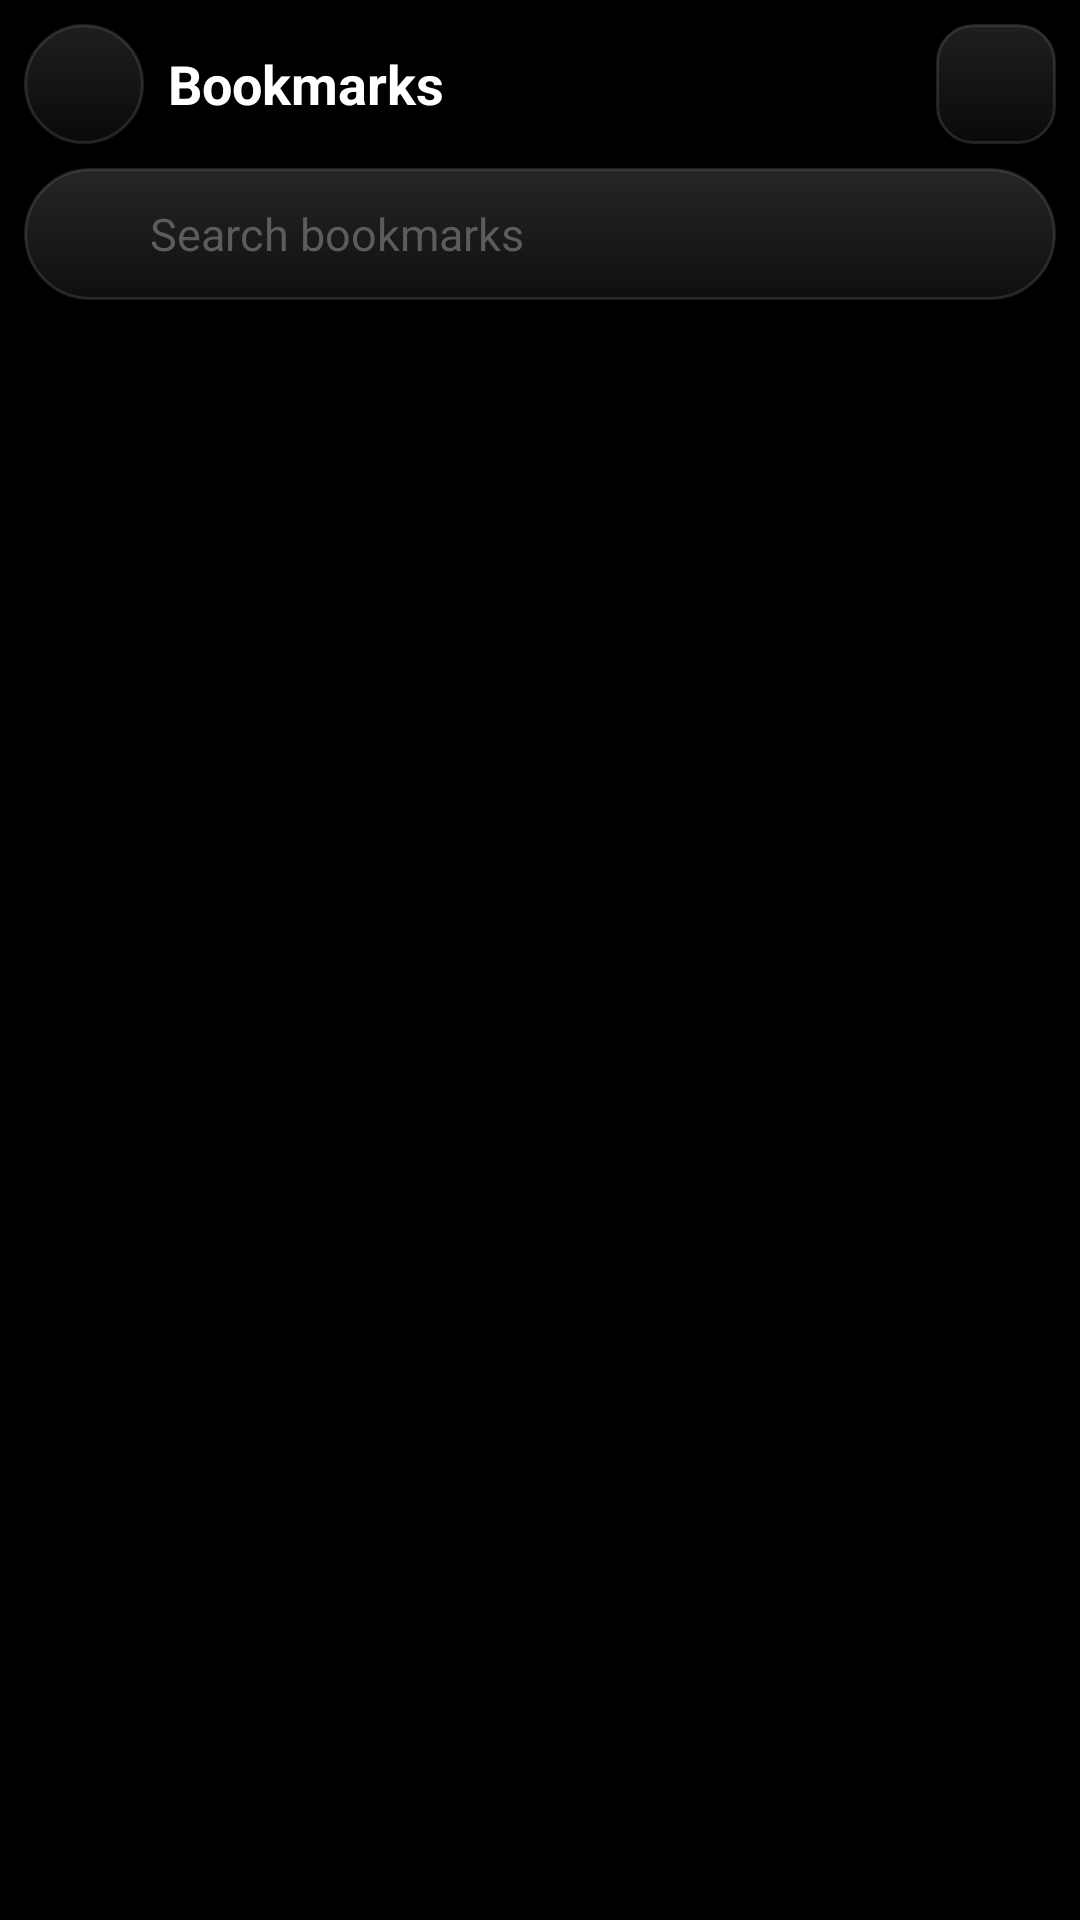

Android layout source for this screen:
<!-- AndroidManifest.xml: application theme Theme.MinimalBrowser -->
<!-- res/layout/activity_bookmarks.xml -->
<?xml version="1.0" encoding="utf-8"?>
<LinearLayout xmlns:android="http://schemas.android.com/apk/res/android"
    xmlns:tools="http://schemas.android.com/tools"
    android:layout_width="match_parent"
    android:layout_height="match_parent"
    android:orientation="vertical"
    android:background="@color/window_bg"
    android:fitsSystemWindows="true"
    tools:context=".BookmarksActivity">

    <LinearLayout
        android:layout_width="match_parent"
        android:layout_height="wrap_content"
        android:orientation="horizontal"
        android:gravity="center_vertical"
        android:paddingStart="@dimen/topbar_padding_h"
        android:paddingEnd="@dimen/topbar_padding_h"
        android:paddingTop="@dimen/topbar_padding_v"
        android:paddingBottom="@dimen/topbar_padding_v">

        <ImageButton
            android:id="@+id/btnBack"
            android:layout_width="@dimen/icon_button_size"
            android:layout_height="@dimen/icon_button_size"
            android:background="@drawable/bg_icon_glass"
            android:contentDescription="@string/cd_back"
            android:padding="@dimen/icon_button_padding"
            android:scaleType="centerInside"
            android:src="@drawable/ic_arrow_back"
            android:tint="@color/icon_primary" />

        <TextView
            android:layout_width="0dp"
            android:layout_height="wrap_content"
            android:layout_weight="1"
            android:layout_marginStart="@dimen/topbar_gap"
            android:text="@string/bookmarks_title"
            android:textColor="@color/text_primary"
            android:textSize="18sp"
            android:textStyle="bold" />

        <ImageButton
            android:id="@+id/btnSort"
            android:layout_width="@dimen/icon_button_size"
            android:layout_height="@dimen/icon_button_size"
            android:layout_marginStart="@dimen/topbar_gap"
            android:background="@drawable/bg_icon_glass_rect"
            android:contentDescription="@string/bookmarks_sort"
            android:padding="@dimen/icon_button_padding"
            android:scaleType="centerInside"
            android:src="@drawable/ic_sort"
            android:tint="@color/icon_primary" />

        <TextView
            android:id="@+id/btnClearAll"
            android:layout_width="wrap_content"
            android:layout_height="36dp"
            android:layout_marginStart="@dimen/topbar_gap"
            android:background="?attr/selectableItemBackground"
            android:gravity="center"
            android:paddingStart="12dp"
            android:paddingEnd="12dp"
            android:text="@string/bookmarks_clear_all"
            android:textColor="@color/danger"
            android:textSize="14sp"
            android:clickable="true"
            android:focusable="true"
            android:visibility="gone"
            tools:visibility="visible" />
    </LinearLayout>

    <LinearLayout
        android:layout_width="match_parent"
        android:layout_height="wrap_content"
        android:orientation="horizontal"
        android:paddingStart="@dimen/topbar_padding_h"
        android:paddingEnd="@dimen/topbar_padding_h"
        android:paddingBottom="@dimen/topbar_padding_v">

        <LinearLayout
            android:layout_width="match_parent"
            android:layout_height="@dimen/urlbar_height"
            android:orientation="horizontal"
            android:gravity="center_vertical"
            android:background="@drawable/bg_urlbar"
            android:addStatesFromChildren="true"
            android:paddingStart="@dimen/urlbar_padding_start"
            android:paddingEnd="8dp">

            <ImageView
                android:layout_width="20dp"
                android:layout_height="20dp"
                android:layout_marginEnd="8dp"
                android:alpha="0.55"
                android:src="@drawable/ic_search"
                android:tint="@color/text_secondary" />

            <EditText
                android:id="@+id/searchInput"
                android:layout_width="0dp"
                android:layout_height="match_parent"
                android:layout_weight="1"
                android:background="@null"
                android:hint="@string/bookmarks_search_hint"
                android:imeOptions="actionSearch"
                android:inputType="text"
                android:maxLines="1"
                android:singleLine="true"
                android:textColor="@color/text_primary"
                android:textColorHint="@color/text_tertiary"
                android:textSize="@dimen/text_urlbar"
                android:importantForAutofill="no" />
        </LinearLayout>
    </LinearLayout>

    <FrameLayout
        android:layout_width="match_parent"
        android:layout_height="0dp"
        android:layout_weight="1">

        <androidx.recyclerview.widget.RecyclerView
            android:id="@+id/bookmarkList"
            android:layout_width="match_parent"
            android:layout_height="match_parent"
            android:clipToPadding="false"
            android:paddingStart="8dp"
            android:paddingEnd="8dp"
            android:paddingTop="4dp"
            android:paddingBottom="8dp" />

        <LinearLayout
            android:id="@+id/emptyState"
            android:layout_width="match_parent"
            android:layout_height="match_parent"
            android:gravity="center"
            android:orientation="vertical"
            android:padding="32dp"
            android:visibility="gone"
            tools:visibility="visible">

            <ImageView
                android:layout_width="64dp"
                android:layout_height="64dp"
                android:alpha="0.35"
                android:src="@drawable/ic_bookmark"
                android:tint="@color/text_secondary" />

            <TextView
                android:id="@+id/emptyText"
                android:layout_width="wrap_content"
                android:layout_height="wrap_content"
                android:layout_marginTop="16dp"
                android:gravity="center"
                android:text="@string/bookmarks_empty_title"
                android:textColor="@color/text_primary"
                android:textSize="16sp"
                android:textStyle="bold" />
        </LinearLayout>
    </FrameLayout>
</LinearLayout>
<!-- resources referenced by this layout -->
<resources>
  <color name="danger">#FF6B6B</color>
  <color name="icon_primary">#F5F5F5</color>
  <color name="text_primary">#FFFFFF</color>
  <color name="text_secondary">#8A8A8A</color>
  <color name="text_tertiary">#5C5C5C</color>
  <color name="window_bg">#000000</color>
  <dimen name="icon_button_padding">8dp</dimen>
  <dimen name="icon_button_size">40dp</dimen>
  <dimen name="text_urlbar">15sp</dimen>
  <dimen name="topbar_gap">8dp</dimen>
  <dimen name="topbar_padding_h">8dp</dimen>
  <dimen name="topbar_padding_v">8dp</dimen>
  <dimen name="urlbar_height">44dp</dimen>
  <dimen name="urlbar_padding_start">14dp</dimen>
  <!-- drawable bg_icon_glass (drawable) -->
  <?xml version="1.0" encoding="utf-8"?>
  <ripple xmlns:android="http://schemas.android.com/apk/res/android"
      android:color="@color/ripple_light">
      <item>
          <shape android:shape="rectangle">
              <corners android:radius="20dp" />
              <gradient
                  android:angle="270"
                  android:startColor="#1F1F1F"
                  android:endColor="#0A0A0A" />
              <stroke
                  android:width="1dp"
                  android:color="#1FFFFFFF" />
          </shape>
      </item>
  </ripple>
  <!-- drawable bg_icon_glass_rect (drawable) -->
  <?xml version="1.0" encoding="utf-8"?>
  <ripple xmlns:android="http://schemas.android.com/apk/res/android"
      android:color="@color/ripple_light">
      <item>
          <shape android:shape="rectangle">
              <corners android:radius="12dp" />
              <gradient
                  android:angle="270"
                  android:startColor="#1F1F1F"
                  android:endColor="#0A0A0A" />
              <stroke
                  android:width="1dp"
                  android:color="#1FFFFFFF" />
          </shape>
      </item>
  </ripple>
  <!-- drawable ic_bookmark (drawable) -->
  <vector xmlns:android="http://schemas.android.com/apk/res/android"
      android:width="24dp"
      android:height="24dp"
      android:viewportWidth="24"
      android:viewportHeight="24">
      <path
          android:fillColor="#FFFFFF"
          android:pathData="M17,3H7C5.9,3 5.01,3.9 5.01,5L5,21l7,-3 7,3V5C19,3.9 18.1,3 17,3zM17,18L12,15.82L7,18V5h10V18z" />
  </vector>
  <string name="bookmarks_clear_all">Clear all</string>
  <string name="bookmarks_empty_title">No bookmarks yet</string>
  <string name="bookmarks_search_hint">Search bookmarks</string>
  <string name="bookmarks_sort">Sort bookmarks</string>
  <string name="bookmarks_title">Bookmarks</string>
  <string name="cd_back">Back</string>
  <color name="ripple_light">#33FFFFFF</color>
  <color name="urlbar_fill_top">#26FFFFFF</color>
  <color name="urlbar_fill_bottom">#0FFFFFFF</color>
  <color name="urlbar_border_focused">#994D6BFE</color>
  <dimen name="urlbar_corner">22dp</dimen>
  <color name="urlbar_border">#1FFFFFFF</color>
  <color name="accent">#4D6BFE</color>
  <color name="surface">#1A1A1A</color>
  <color name="surface_variant">#262626</color>
  <color name="divider">#1AFFFFFF</color>
</resources>
